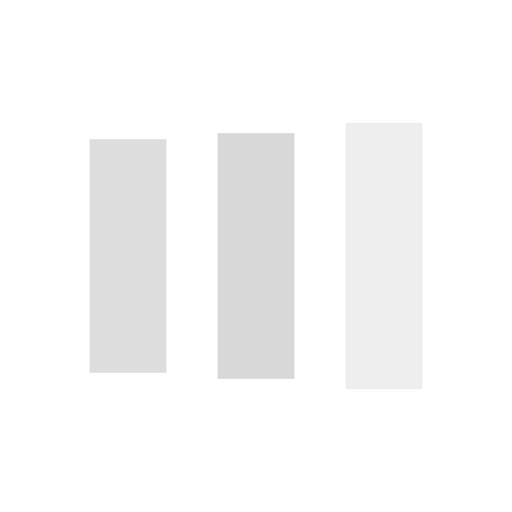
t = 0.00 s
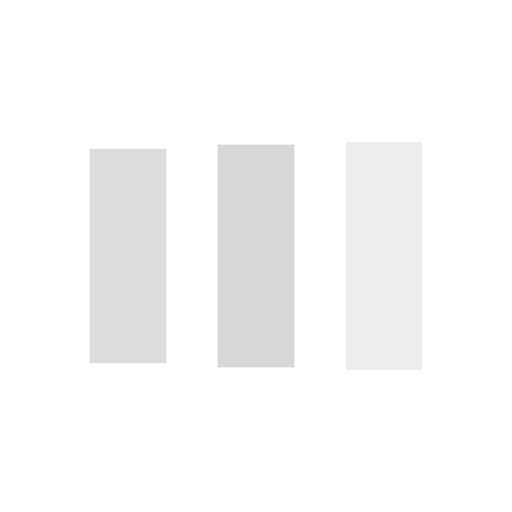
t = 0.13 s
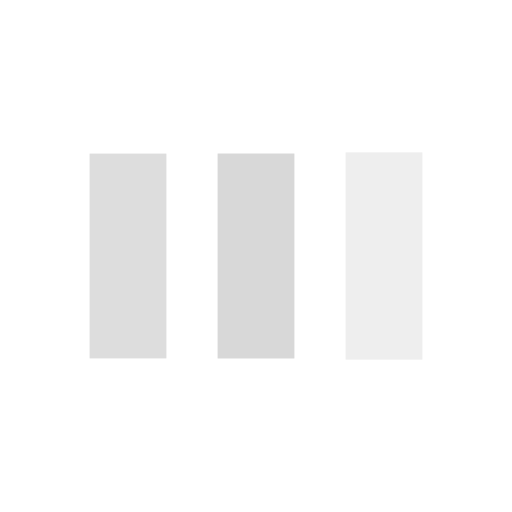
t = 0.38 s
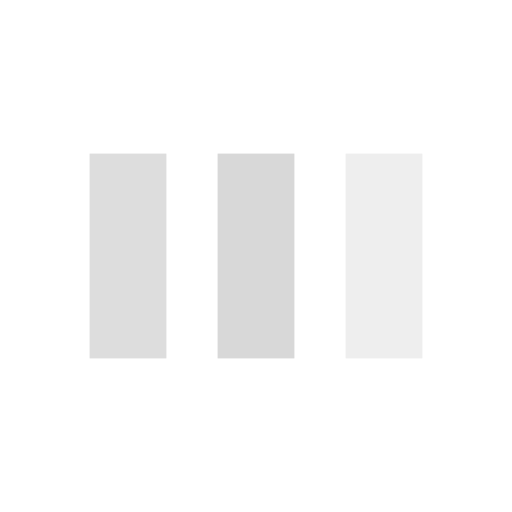
t = 0.50 s
t = 0.63 s: frame unchanged from t = 0.50 s, image omitted
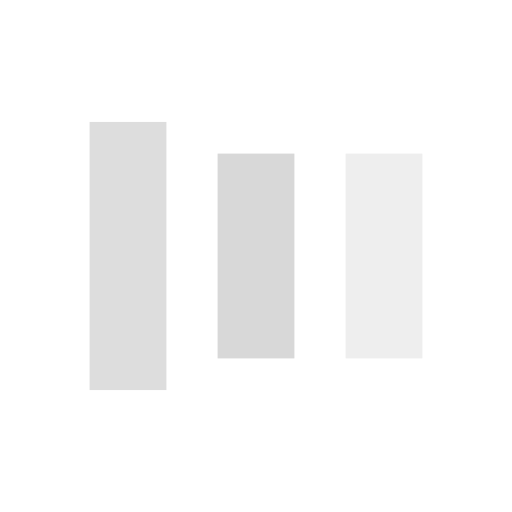
t = 0.88 s

The animated SVG that drew these frames (rendered in a browser with its animation timeline set to each time). Animation: 6 SMIL elements (animate=6); one cycle of 1.00 s, repeats indefinitely.

<svg width="200px"  height="200px"  xmlns="http://www.w3.org/2000/svg" viewBox="0 0 100 100" preserveAspectRatio="xMidYMid" class="lds-facebook" style="background: none;"><rect ng-attr-x="{{config.x1}}" ng-attr-y="{{config.y}}" ng-attr-width="{{config.width}}" ng-attr-height="{{config.height}}" ng-attr-fill="{{config.c1}}" x="17.5" y="30" width="15" height="40" fill="#dddddd"><animate attributeName="y" calcMode="spline" values="18;30;30" keyTimes="0;0.5;1" dur="1" keySplines="0 0.5 0.5 1;0 0.5 0.5 1" begin="-0.2s" repeatCount="indefinite"></animate><animate attributeName="height" calcMode="spline" values="64;40;40" keyTimes="0;0.5;1" dur="1" keySplines="0 0.5 0.5 1;0 0.5 0.5 1" begin="-0.2s" repeatCount="indefinite"></animate></rect><rect ng-attr-x="{{config.x2}}" ng-attr-y="{{config.y}}" ng-attr-width="{{config.width}}" ng-attr-height="{{config.height}}" ng-attr-fill="{{config.c2}}" x="42.5" y="30" width="15" height="40" fill="#d8d8d8"><animate attributeName="y" calcMode="spline" values="20.999999999999996;30;30" keyTimes="0;0.5;1" dur="1" keySplines="0 0.5 0.5 1;0 0.5 0.5 1" begin="-0.1s" repeatCount="indefinite"></animate><animate attributeName="height" calcMode="spline" values="58.00000000000001;40;40" keyTimes="0;0.5;1" dur="1" keySplines="0 0.5 0.5 1;0 0.5 0.5 1" begin="-0.1s" repeatCount="indefinite"></animate></rect><rect ng-attr-x="{{config.x3}}" ng-attr-y="{{config.y}}" ng-attr-width="{{config.width}}" ng-attr-height="{{config.height}}" ng-attr-fill="{{config.c3}}" x="67.5" y="29.8466" width="15" height="40.3068" fill="#eeeeee"><animate attributeName="y" calcMode="spline" values="24;30;30" keyTimes="0;0.5;1" dur="1" keySplines="0 0.5 0.5 1;0 0.5 0.5 1" begin="0s" repeatCount="indefinite"></animate><animate attributeName="height" calcMode="spline" values="52;40;40" keyTimes="0;0.5;1" dur="1" keySplines="0 0.5 0.5 1;0 0.5 0.5 1" begin="0s" repeatCount="indefinite"></animate></rect></svg>
